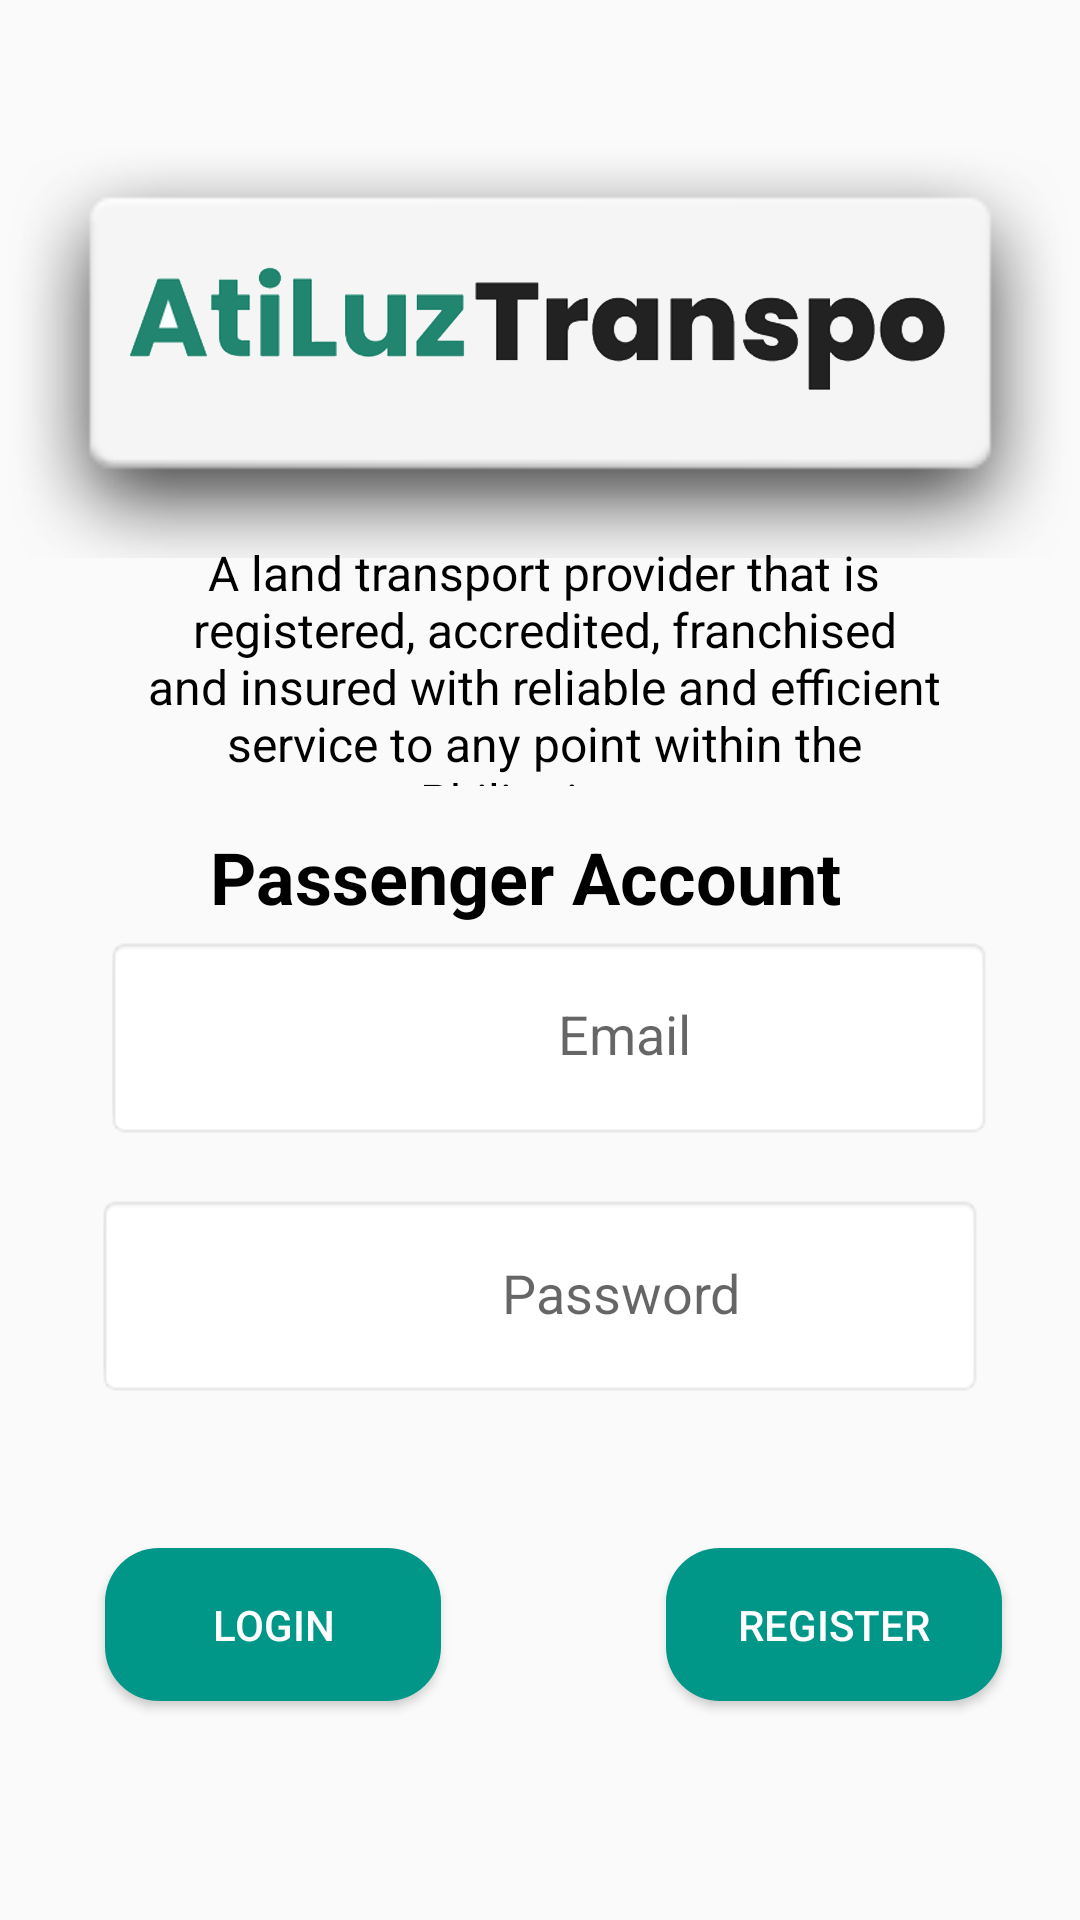

Android layout source for this screen:
<!-- AndroidManifest.xml: application theme Theme.AtiluzTranspo -->
<!-- res/layout/activity_main.xml -->
<?xml version="1.0" encoding="utf-8"?>
<RelativeLayout xmlns:android="http://schemas.android.com/apk/res/android"
    xmlns:app="http://schemas.android.com/apk/res-auto"
    xmlns:tools="http://schemas.android.com/tools"
    android:id="@+id/main"
    android:layout_width="match_parent"
    android:layout_height="match_parent"
    tools:context=".MainActivity">

    <ImageView
        android:id="@+id/imageView4"
        android:layout_width="match_parent"
        android:layout_height="match_parent"
        android:layout_alignParentEnd="true"
        android:layout_alignParentBottom="true"
        android:layout_marginEnd="0dp"
        android:layout_marginBottom="0dp"
        android:alpha="0.5"
        android:scaleType="centerCrop"
        app:srcCompat="@drawable/bg" />

    <ImageView
        android:id="@+id/imageView5"
        android:layout_width="match_parent"
        android:layout_height="222dp"
        app:srcCompat="@android:drawable/dialog_holo_light_frame" />

    <TextView
        android:id="@+id/textView2"
        android:layout_width="334dp"
        android:layout_height="82dp"
        android:layout_below="@+id/imageView"
        android:layout_alignParentStart="true"
        android:layout_alignParentEnd="true"
        android:layout_marginStart="40dp"
        android:layout_marginTop="26dp"
        android:layout_marginEnd="37dp"
        android:text="A land transport provider that is registered,
accredited, franchised and insured with reliable and efficient service
to any point within the Philippines."
        android:textAlignment="center"
        android:textColor="@color/black"
        android:textColorLink="#000000"
        android:textSize="16sp"
        app:layout_constraintBottom_toBottomOf="parent"
        app:layout_constraintEnd_toEndOf="parent"
        app:layout_constraintHorizontal_bias="0.493"
        app:layout_constraintStart_toStartOf="parent"
        app:layout_constraintTop_toBottomOf="@+id/imageView"
        app:layout_constraintVertical_bias="0.0" />

    <ImageView
        android:id="@+id/imageView"
        android:layout_width="334dp"
        android:layout_height="88dp"
        android:layout_alignParentStart="true"
        android:layout_alignParentTop="true"
        android:layout_alignParentEnd="true"
        android:layout_marginStart="37dp"
        android:layout_marginTop="66dp"
        android:layout_marginEnd="40dp"
        app:layout_constraintEnd_toEndOf="parent"
        app:layout_constraintHorizontal_bias="0.493"
        app:layout_constraintStart_toStartOf="parent"
        app:layout_constraintTop_toTopOf="parent"
        app:srcCompat="@drawable/title" />

    <TextView
        android:id="@+id/textView"
        android:layout_width="306dp"
        android:layout_height="44dp"
        android:layout_below="@+id/textView2"
        android:layout_alignParentStart="true"
        android:layout_alignParentEnd="true"
        android:layout_marginStart="51dp"
        android:layout_marginTop="74dp"
        android:layout_marginEnd="53dp"
        android:text="login here"
        android:textAlignment="center"
        android:textColor="@color/black"
        android:textSize="16sp"
        android:textStyle="bold"
        app:layout_constraintEnd_toEndOf="parent"
        app:layout_constraintStart_toStartOf="parent"
        app:layout_constraintTop_toBottomOf="@+id/textView2" />


    <TextView
        android:id="@+id/textView"
        android:layout_width="306dp"
        android:layout_height="44dp"
        android:layout_below="@+id/textView2"
        android:layout_alignParentStart="true"
        android:layout_alignParentEnd="true"
        android:layout_marginStart="47dp"
        android:layout_marginTop="14dp"
        android:layout_marginEnd="57dp"
        android:text="Passenger Account"
        android:textAlignment="center"
        android:textColor="@color/black"
        android:textSize="24sp"
        android:textStyle="bold"
        app:layout_constraintEnd_toEndOf="parent"
        app:layout_constraintStart_toStartOf="parent"
        app:layout_constraintTop_toBottomOf="@+id/textView2" />

    <FrameLayout
        android:layout_width="347dp"
        android:layout_height="68dp"
        android:layout_above="@+id/frameLayout"
        android:layout_alignParentStart="true"
        android:layout_alignParentEnd="true"
        android:layout_marginStart="35dp"
        android:layout_marginEnd="29dp"
        android:layout_marginBottom="18dp"
        android:background="@android:drawable/editbox_background">


        <EditText
            android:id="@+id/usernameEditText"
            android:layout_width="327dp"
            android:layout_height="53dp"
            android:layout_marginEnd="56dp"
            android:layout_marginBottom="123dp"
            android:background="@null"
            android:hint="Email"
            android:inputType="text"
            android:textAlignment="center"
            android:textColor="#22846F"
            android:textColorLink="#0022846F" />
    </FrameLayout>

    <FrameLayout
        android:id="@+id/frameLayout"
        android:layout_width="347dp"
        android:layout_height="68dp"
        android:layout_alignParentStart="true"
        android:layout_alignParentEnd="true"
        android:layout_alignParentBottom="true"
        android:layout_marginStart="32dp"
        android:layout_marginEnd="32dp"
        android:layout_marginBottom="174dp"
        android:background="@android:drawable/editbox_background">>

        <EditText
            android:id="@+id/passwordEditText"
            android:layout_width="331dp"
            android:layout_height="54dp"
            android:layout_marginBottom="16dp"
            android:background="@null"
            android:hint="Password"
            android:inputType="textPassword"
            android:textAlignment="center"
            android:textColor="#22846F" />
    </FrameLayout>

    <Button
        android:id="@+id/LoginButton"
        android:layout_width="wrap_content"
        android:layout_height="wrap_content"
        android:layout_alignParentStart="true"
        android:layout_alignParentEnd="true"
        android:layout_alignParentBottom="true"
        android:layout_marginStart="35dp"
        android:layout_marginEnd="213dp"
        android:layout_marginBottom="73dp"
        android:background="@drawable/rounded_green"
        android:padding="16dp"
        android:text="LOGIN"
        android:textColor="@android:color/white" />

    <Button
        android:id="@+id/RegisterButton"
        android:layout_width="wrap_content"
        android:layout_height="wrap_content"
        android:layout_alignParentStart="true"
        android:layout_alignParentEnd="true"
        android:layout_alignParentBottom="true"
        android:layout_marginStart="222dp"
        android:layout_marginEnd="26dp"
        android:layout_marginBottom="73dp"
        android:background="@drawable/rounded_green"
        android:padding="16dp"
        android:text="REGISTER"
        android:textColor="@android:color/white" />


</RelativeLayout>
<!-- resources referenced by this layout -->
<resources>
  <!-- drawable rounded_green (drawable) -->
  <?xml version="1.0" encoding="utf-8"?>
  <shape xmlns:android="http://schemas.android.com/apk/res/android"
      android:shape="rectangle">
  
      <solid android:color="#009688"/> 
  
      <corners android:radius="18dp"/> 
  
  </shape>
  <!-- drawable title: png bitmap (drawable, 102752 bytes) -->
  <style name="Theme.AtiluzTranspo" parent="Base.Theme.AtiluzTranspo" />
  <style name="Base.Theme.AtiluzTranspo" parent="Theme.AppCompat.Light.NoActionBar">
          
          
      </style>
  <!-- not gathered from this repository: default colours our renderer supplied (Android Studio template values) -->
  <color name="black">#FF000000</color>
</resources>
